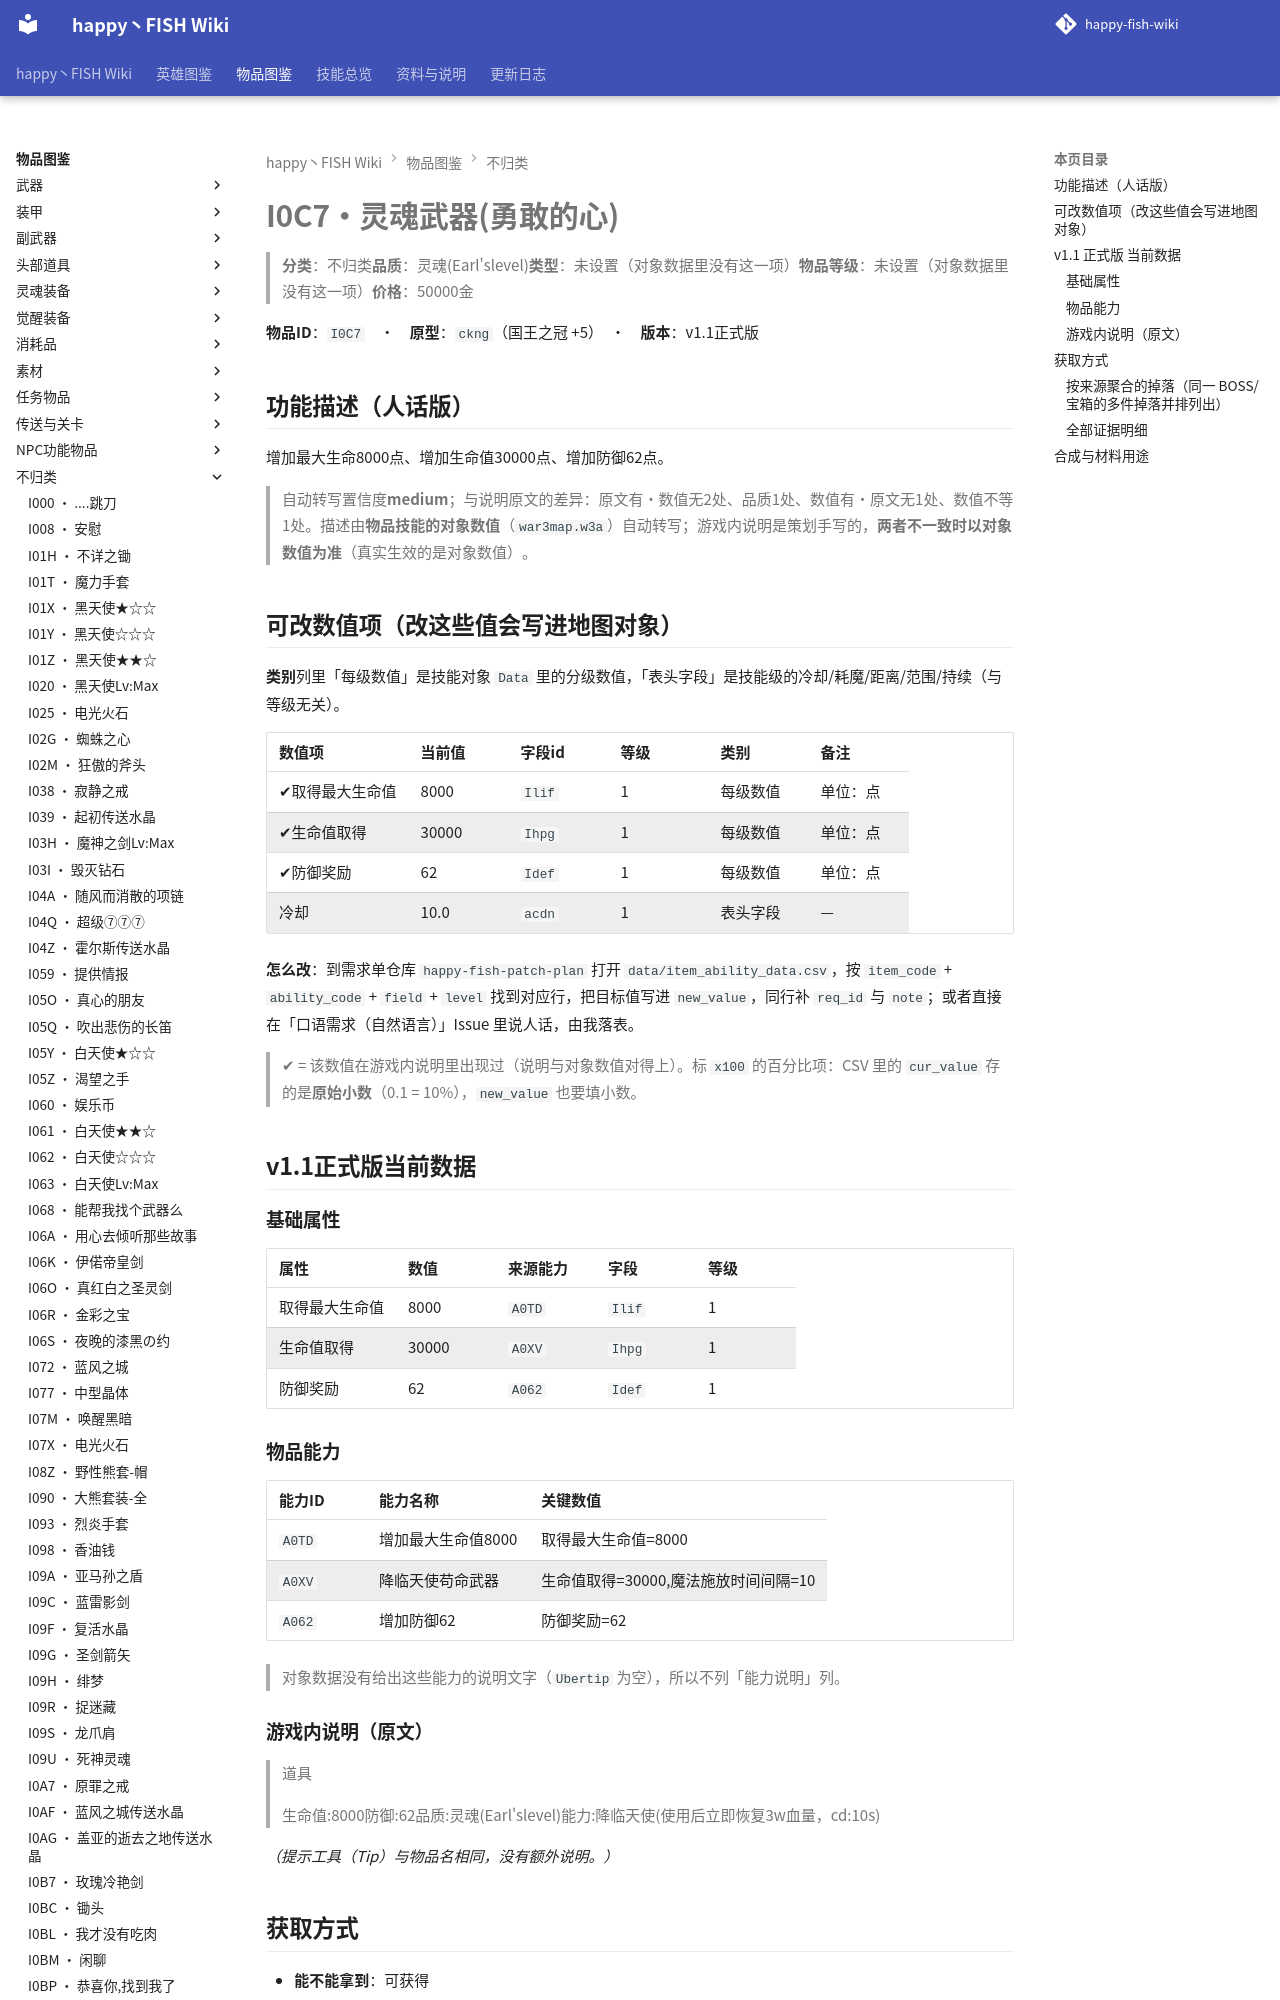

repository: slasher233/happy-fish-sao-wiki · page: items/不归类/I0C7_灵魂武器(勇敢的心)/index.html · generator: mkdocs

# I0C7 · 灵魂武器(勇敢的心)

> **分类**：不归类　**品质**：灵魂(Earl's level)　**类型**：未设置（对象数据里没有这一项）　**物品等级**：未设置（对象数据里没有这一项）　**价格**：50000 金

**物品 ID**：`I0C7`　·　**原型**：`ckng`（国王之冠 +5）　·　**版本**：v1.1 正式版

## 功能描述（人话版）

增加最大生命 8000 点、增加生命值 30000 点、增加防御 62 点。

> 自动转写置信度 **medium**；与说明原文的差异：原文有·数值无 2 处、品质 1 处、数值有·原文无 1 处、数值不等 1 处。
> 描述由**物品技能的对象数值**（`war3map.w3a`）自动转写；游戏内说明是策划手写的，**两者不一致时以对象数值为准**（真实生效的是对象数值）。

## 可改数值项（改这些值会写进地图对象）

**类别**列里「每级数值」是技能对象 `Data` 里的分级数值，「表头字段」是技能级的冷却/耗魔/距离/范围/持续（与等级无关）。

| 数值项 | 当前值 | 字段 id | 等级 | 类别 | 备注 |
| --- | --- | --- | --- | --- | --- |
| ✔ 取得最大生命值 | 8000 | `Ilif` | 1 | 每级数值 | 单位：点 |
| ✔ 生命值取得 | 30000 | `Ihpg` | 1 | 每级数值 | 单位：点 |
| ✔ 防御奖励 | 62 | `Idef` | 1 | 每级数值 | 单位：点 |
| 冷却 | 10.0 | `acdn` | 1 | 表头字段 | — |


**怎么改**：到需求单仓库 `happy-fish-patch-plan` 打开 `data/item_ability_data.csv`，按 `item_code` + `ability_code` + `field` + `level` 找到对应行，把目标值写进 `new_value`，同行补 `req_id` 与 `note`；或者直接在「口语需求（自然语言）」Issue 里说人话，由我落表。

> ✔ = 该数值在游戏内说明里出现过（说明与对象数值对得上）。标 `x100` 的百分比项：CSV 里的 `cur_value` 存的是**原始小数**（0.1 = 10%），`new_value` 也要填小数。

## v1.1 正式版 当前数据

### 基础属性

| 属性 | 数值 | 来源能力 | 字段 | 等级 |
| --- | --- | --- | --- | --- |
| 取得最大生命值 | 8000 | `A0TD` | `Ilif` | 1 |
| 生命值取得 | 30000 | `A0XV` | `Ihpg` | 1 |
| 防御奖励 | 62 | `A062` | `Idef` | 1 |
